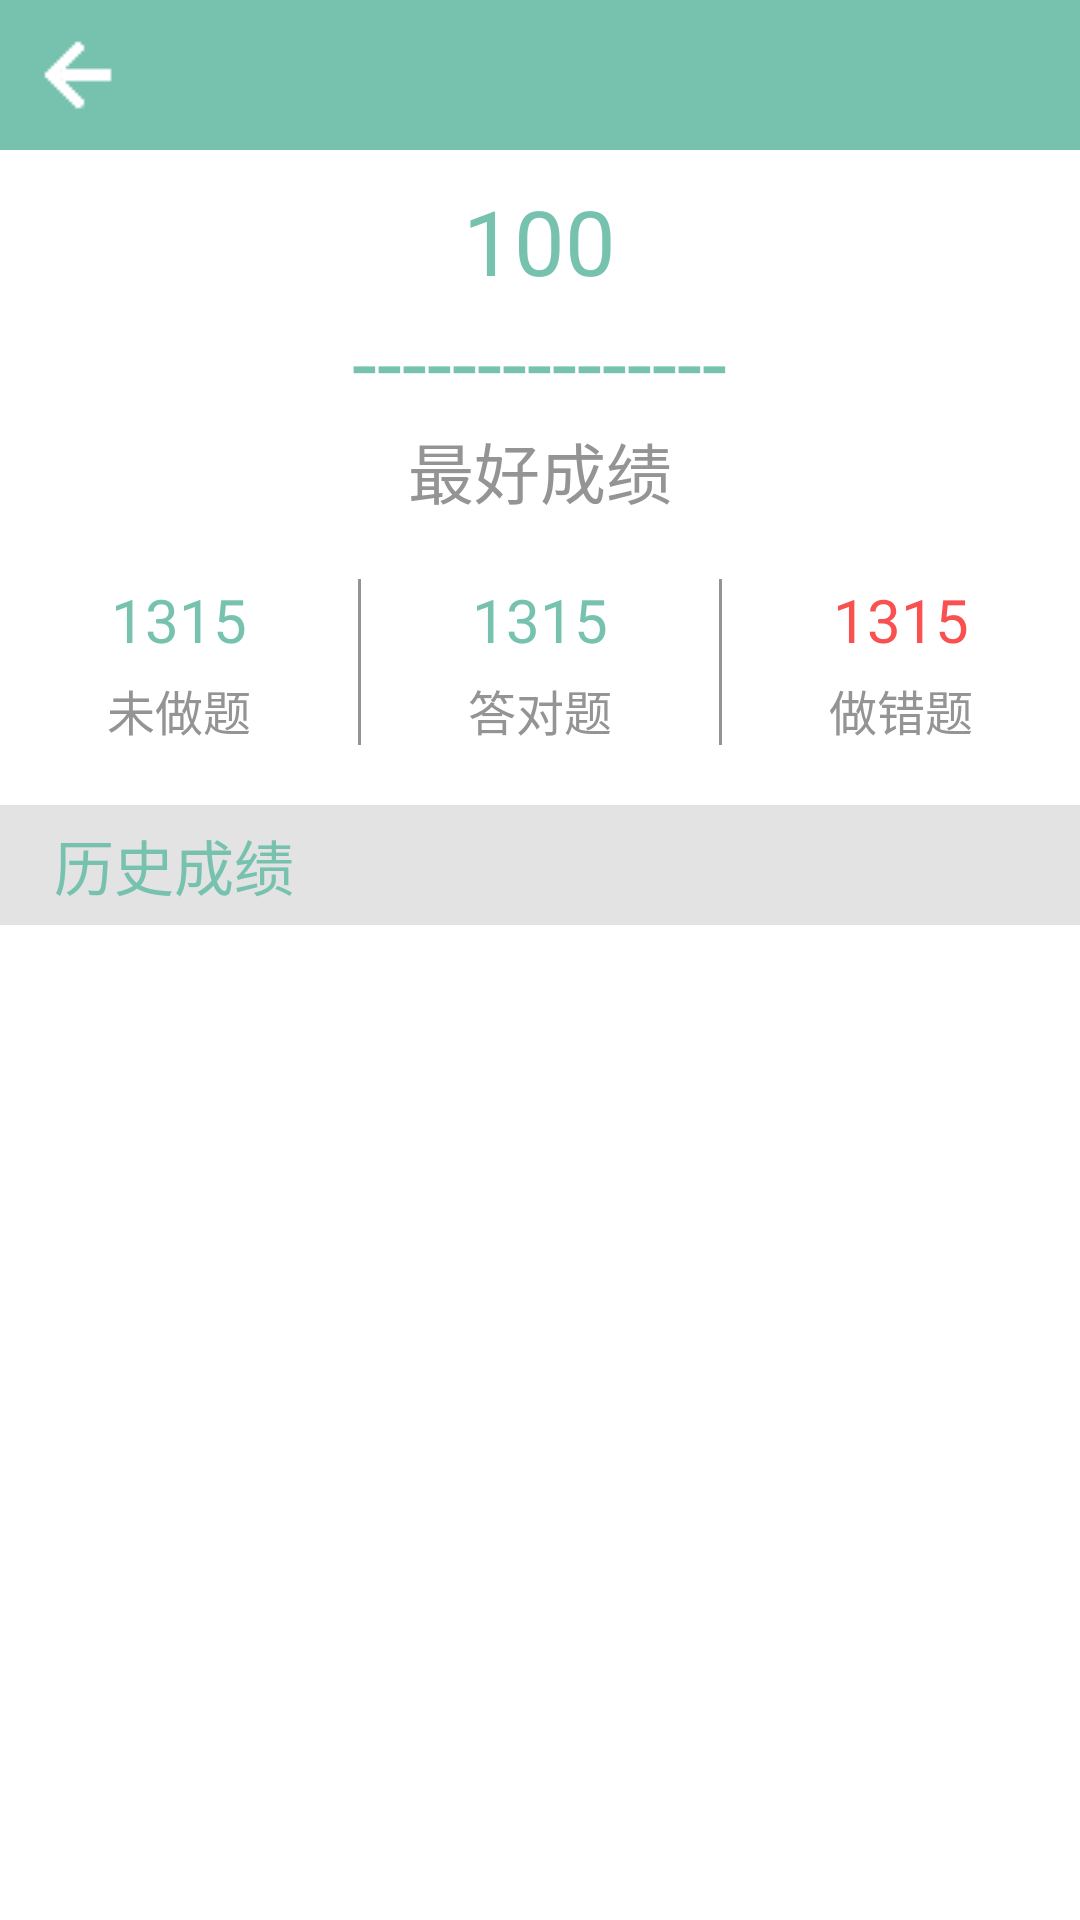

The Android layout XML behind this screen, and the referenced resources:
<!-- AndroidManifest.xml: application theme MyTheme -->
<!-- res/layout/exam_data_layout.xml -->
<LinearLayout xmlns:android="http://schemas.android.com/apk/res/android"
    android:layout_width="match_parent"
    android:layout_height="match_parent"
    android:orientation="vertical" >

    <include layout="@layout/title_bar" />
    <LinearLayout
        android:layout_width="match_parent"
        android:layout_height="wrap_content"
        android:layout_gravity="clip_horizontal"
        android:orientation="vertical"
        android:gravity="center"
        android:layout_marginTop="10dp">
        <TextView
            android:id="@+id/id_exam_data_text_max_score"
            android:layout_width="wrap_content"
            android:layout_height="wrap_content"
            android:textSize="@dimen/font_size_30"
            android:text="100"
            android:textColor="@color/font_green"/>
        <TextView
            android:layout_width="wrap_content"
            android:layout_height="wrap_content"
            android:textSize="@dimen/font_size_30"
            android:text="---------------"
            android:textColor="@color/font_green"/>
        <TextView
            android:layout_width="wrap_content"
            android:layout_height="wrap_content"
            android:textSize="@dimen/font_size_22"
            android:text="最好成绩"
            android:textColor="@color/font_grey"/>
    </LinearLayout>
    <LinearLayout
        android:layout_width="match_parent"
        android:layout_height="wrap_content"
        android:orientation="horizontal"
        android:layout_marginTop="20dp">
        <LinearLayout
            android:layout_width="0dp"
            android:layout_weight="1"
            android:layout_height="wrap_content"
            android:orientation="vertical">
            <TextView
                android:id="@+id/id_exam_data_text_no_questions"
                android:layout_width="wrap_content"
                android:layout_height="wrap_content"
                android:text="1315"
                android:layout_gravity="center"
                android:textColor="@color/font_green"
                android:textSize="@dimen/font_size_20"/>
            <TextView
                android:layout_width="wrap_content"
                android:layout_height="wrap_content"
                android:text="未做题"
                android:layout_gravity="center"
                android:layout_marginTop="5dp"
                android:textColor="@color/font_grey"
                android:textSize="@dimen/font_size_16"/>
        </LinearLayout>
        <View
            android:layout_width="1dp"
            android:layout_height="match_parent"
            android:background="@color/font_grey"/>
        <LinearLayout
            android:layout_width="0dp"
            android:layout_weight="1"
            android:layout_height="wrap_content"
            android:orientation="vertical">
            <TextView
                android:id="@+id/id_exam_data_text_right_questions"
                android:layout_width="wrap_content"
                android:layout_height="wrap_content"
                android:text="1315"
                android:layout_gravity="center"
                android:textColor="@color/font_green"
                android:textSize="@dimen/font_size_20"/>
            <TextView
                android:layout_width="wrap_content"
                android:layout_height="wrap_content"
                android:text="答对题"
                android:layout_gravity="center"
                android:layout_marginTop="5dp"
                android:textColor="@color/font_grey"
                android:textSize="@dimen/font_size_16"/>
        </LinearLayout>
        <View
            android:layout_width="1dp"
            android:layout_height="match_parent"
            android:background="@color/font_grey"/>
        <LinearLayout
            android:layout_width="0dp"
            android:layout_weight="1"
            android:layout_height="wrap_content"
            android:orientation="vertical">
            <TextView
                android:id="@+id/id_exam_data_text_wrong_questions"
                android:layout_width="wrap_content"
                android:layout_height="wrap_content"
                android:text="1315"
                android:layout_gravity="center"
                android:textColor="@color/font_red"
                android:textSize="@dimen/font_size_20"/>
            <TextView
                android:layout_width="wrap_content"
                android:layout_height="wrap_content"
                android:text="做错题"
                android:layout_gravity="center"
                android:layout_marginTop="5dp"
                android:textColor="@color/font_grey"
                android:textSize="@dimen/font_size_16"/>
        </LinearLayout>

    </LinearLayout>
    <LinearLayout
        android:layout_width="match_parent"
        android:layout_height="40dp"
        android:background="@color/light_grey"
        android:layout_marginTop="20dp">
        <TextView
            android:layout_width="match_parent"
            android:layout_height="wrap_content"
            android:textColor="@color/font_green"
            android:textSize="@dimen/font_size_20"
            android:text="历史成绩"
            android:layout_marginLeft="18dp"
            android:layout_gravity="center_vertical"/>
    </LinearLayout>
    <ListView
        android:id="@+id/id_exam_data_lv"
        android:layout_width="match_parent"
        android:layout_height="match_parent"
        android:layout_margin="20dp">
    </ListView>

</LinearLayout>
<!-- res/layout/title_bar.xml (included above) -->
<?xml version="1.0" encoding="utf-8"?>
<RelativeLayout xmlns:android="http://schemas.android.com/apk/res/android"
    android:layout_width="match_parent"
    android:layout_height="50dp"
    android:background="@color/app_green_normal">
    <ImageButton
        android:id="@+id/id_title_bar_button_back"
        android:layout_width="wrap_content"
        android:layout_height="wrap_content"
        android:background="@mipmap/back_white_normal"
        android:layout_centerVertical="true"
        android:layout_marginLeft="10dp"/>
    <TextView
        android:id="@+id/id_title_bar_text_title"
        android:layout_width="wrap_content"
        android:layout_height="wrap_content"
        android:textSize="@dimen/font_size_22"
        android:textColor="@color/font_white"
        android:layout_centerInParent="true"
        android:textStyle="bold"/>
</RelativeLayout>
<!-- resources referenced by this layout -->
<resources>
  <color name="app_green_normal">#76C2AF</color>
  <color name="font_green">#76C2AF</color>
  <color name="font_grey">#949494</color>
  <color name="font_red">#f95050</color>
  <color name="font_white">#ffffff</color>
  <color name="light_grey">#e4e3e3</color>
  <dimen name="font_size_16">16sp</dimen>
  <dimen name="font_size_20">20sp</dimen>
  <dimen name="font_size_22">22sp</dimen>
  <dimen name="font_size_30">30sp</dimen>
  <!-- mipmap back_white_normal: png bitmap (mipmap-mdpi, 21069 bytes) -->
  <style name="MyTheme" parent="AppBaseTheme">
          <item name="vpiTabPageIndicatorStyle">@style/MyWidget.TabPageIndicator</item>
          <item name="android:windowNoTitle">true</item>
          <item name="android:animationDuration">5000</item>
          <item name="android:windowContentOverlay">@null</item>
      </style>
  <style name="AppBaseTheme" parent="android:Theme.Light">
          
      </style>
  <style name="MyWidget.TabPageIndicator" parent="Widget">
          <item name="android:gravity">center</item>
          <item name="android:background">@drawable/vpi__tab_indicator</item>
          <item name="android:paddingLeft">22dip</item>
          <item name="android:paddingRight">22dip</item>
          <item name="android:paddingTop">8dp</item>
          <item name="android:paddingBottom">8dp</item>
          <item name="android:textAppearance">@style/MyTextAppearance.TabPageIndicator</item>
          <item name="android:textSize">16sp</item>
          <item name="android:maxLines">1</item>
      </style>
  <style name="MyTextAppearance.TabPageIndicator" parent="Widget">
          <item name="android:textStyle">bold</item>
          <item name="android:textColor">@android:color/black</item>
      </style>
</resources>
